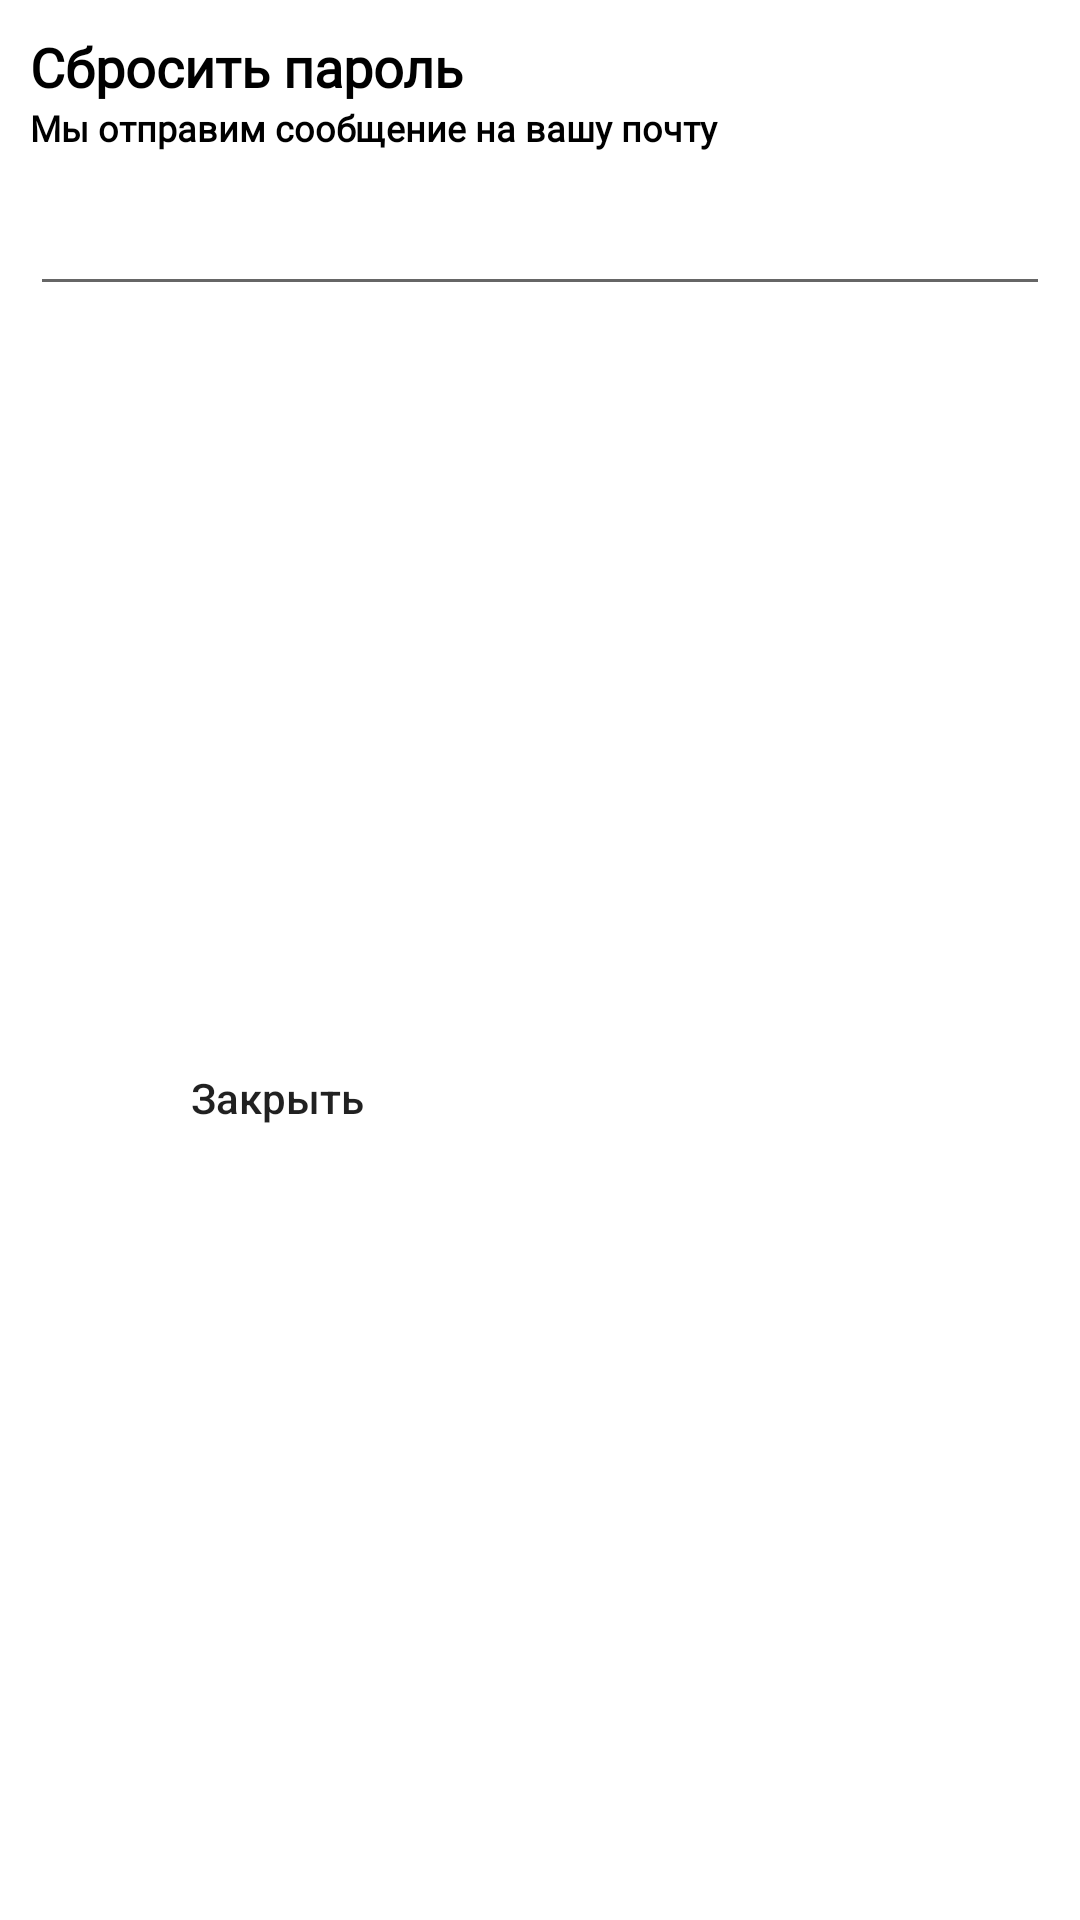

Produce the Android XML layout that renders to this screen, including the resource entries it uses.
<!-- AndroidManifest.xml: application theme Theme.KelineYt -->
<!-- res/layout/reset_passowrd_dialog.xml -->
<?xml version="1.0" encoding="utf-8"?>
<androidx.constraintlayout.widget.ConstraintLayout xmlns:android="http://schemas.android.com/apk/res/android"
    xmlns:app="http://schemas.android.com/apk/res-auto"
    android:layout_width="match_parent"
    android:layout_height="wrap_content">

    <TextView
        android:id="@+id/tvResetPassword"
        android:layout_width="wrap_content"
        android:layout_height="wrap_content"
        android:layout_marginStart="10dp"
        android:layout_marginTop="10dp"
        android:fontFamily="@font/poppins_thin"
        android:text="Сбросить пароль"
        android:textColor="@color/black"
        android:textSize="18sp"
        android:textStyle="bold"
        app:layout_constraintStart_toStartOf="parent"
        app:layout_constraintTop_toTopOf="parent" />

    <TextView
        android:id="@+id/tvResetPasswordText"
        android:layout_width="0dp"
        android:layout_height="wrap_content"
        android:layout_marginEnd="10dp"
        android:fontFamily="@font/poppins_light"
        android:text="Мы отправим сообщение на вашу почту"
        android:textColor="@color/black"
        android:textSize="12sp"
        android:textStyle="bold"
        app:layout_constraintEnd_toEndOf="parent"
        app:layout_constraintStart_toStartOf="@id/tvResetPassword"
        app:layout_constraintTop_toBottomOf="@id/tvResetPassword" />

    <EditText
        android:id="@+id/edResetPassword"
        android:layout_width="0dp"
        android:layout_height="wrap_content"
        android:layout_marginTop="10dp"
        android:layout_marginBottom="20dp"
        app:layout_constraintEnd_toEndOf="@id/tvResetPasswordText"
        app:layout_constraintStart_toStartOf="@id/tvResetPasswordText"
        app:layout_constraintTop_toBottomOf="@id/tvResetPasswordText" />

    <LinearLayout
        android:layout_width="0dp"
        android:layout_height="wrap_content"
        android:layout_marginTop="10dp"
        android:layout_marginBottom="20dp"
        android:orientation="horizontal"
        app:layout_constraintBottom_toBottomOf="parent"
        app:layout_constraintEnd_toEndOf="@id/edResetPassword"
        app:layout_constraintStart_toStartOf="@id/edResetPassword"
        app:layout_constraintTop_toBottomOf="@id/edResetPassword">


        <androidx.appcompat.widget.AppCompatButton
            android:id="@+id/buttonCancelResetPassword"
            android:layout_width="wrap_content"
            android:layout_height="wrap_content"
            android:layout_marginEnd="5dp"
            android:layout_weight="1"
            android:background="@drawable/white_background"
            android:text="Закрыть"
            android:textAllCaps="false"/>

        <androidx.appcompat.widget.AppCompatButton
            android:id="@+id/buttonSendResetPassword"
            android:layout_width="wrap_content"
            android:layout_height="wrap_content"
            android:layout_marginEnd="5dp"
            android:layout_weight="1"
            android:background="@drawable/blue_background"
            android:text="Отправить"
            android:textColor="@color/white"
            android:textAllCaps="false"/>

    </LinearLayout>


</androidx.constraintlayout.widget.ConstraintLayout>
<!-- resources referenced by this layout -->
<resources>
  <color name="black">#FF000000</color>
  <color name="white">#FFFFFFFF</color>
  <style name="Theme.KelineYt" parent="Theme.MaterialComponents.Light.NoActionBar">
          
          <item name="colorPrimary">@color/purple_500</item>
          <item name="colorPrimaryVariant">@color/purple_700</item>
  
          <item name="colorOnPrimary">@color/white</item>
          
          <item name="colorSecondary">@color/teal_200</item>
          <item name="colorSecondaryVariant">@color/teal_700</item>
          <item name="colorOnSecondary">@color/black</item>
          
          <item name="android:statusBarColor" tools:targetApi="l">?attr/colorPrimaryVariant</item>
          
      </style>
  <color name="purple_500">#FF6200EE</color>
  <color name="purple_700">#FF3700B3</color>
  <color name="teal_200">#FF03DAC5</color>
  <color name="teal_700">#FF018786</color>
</resources>
